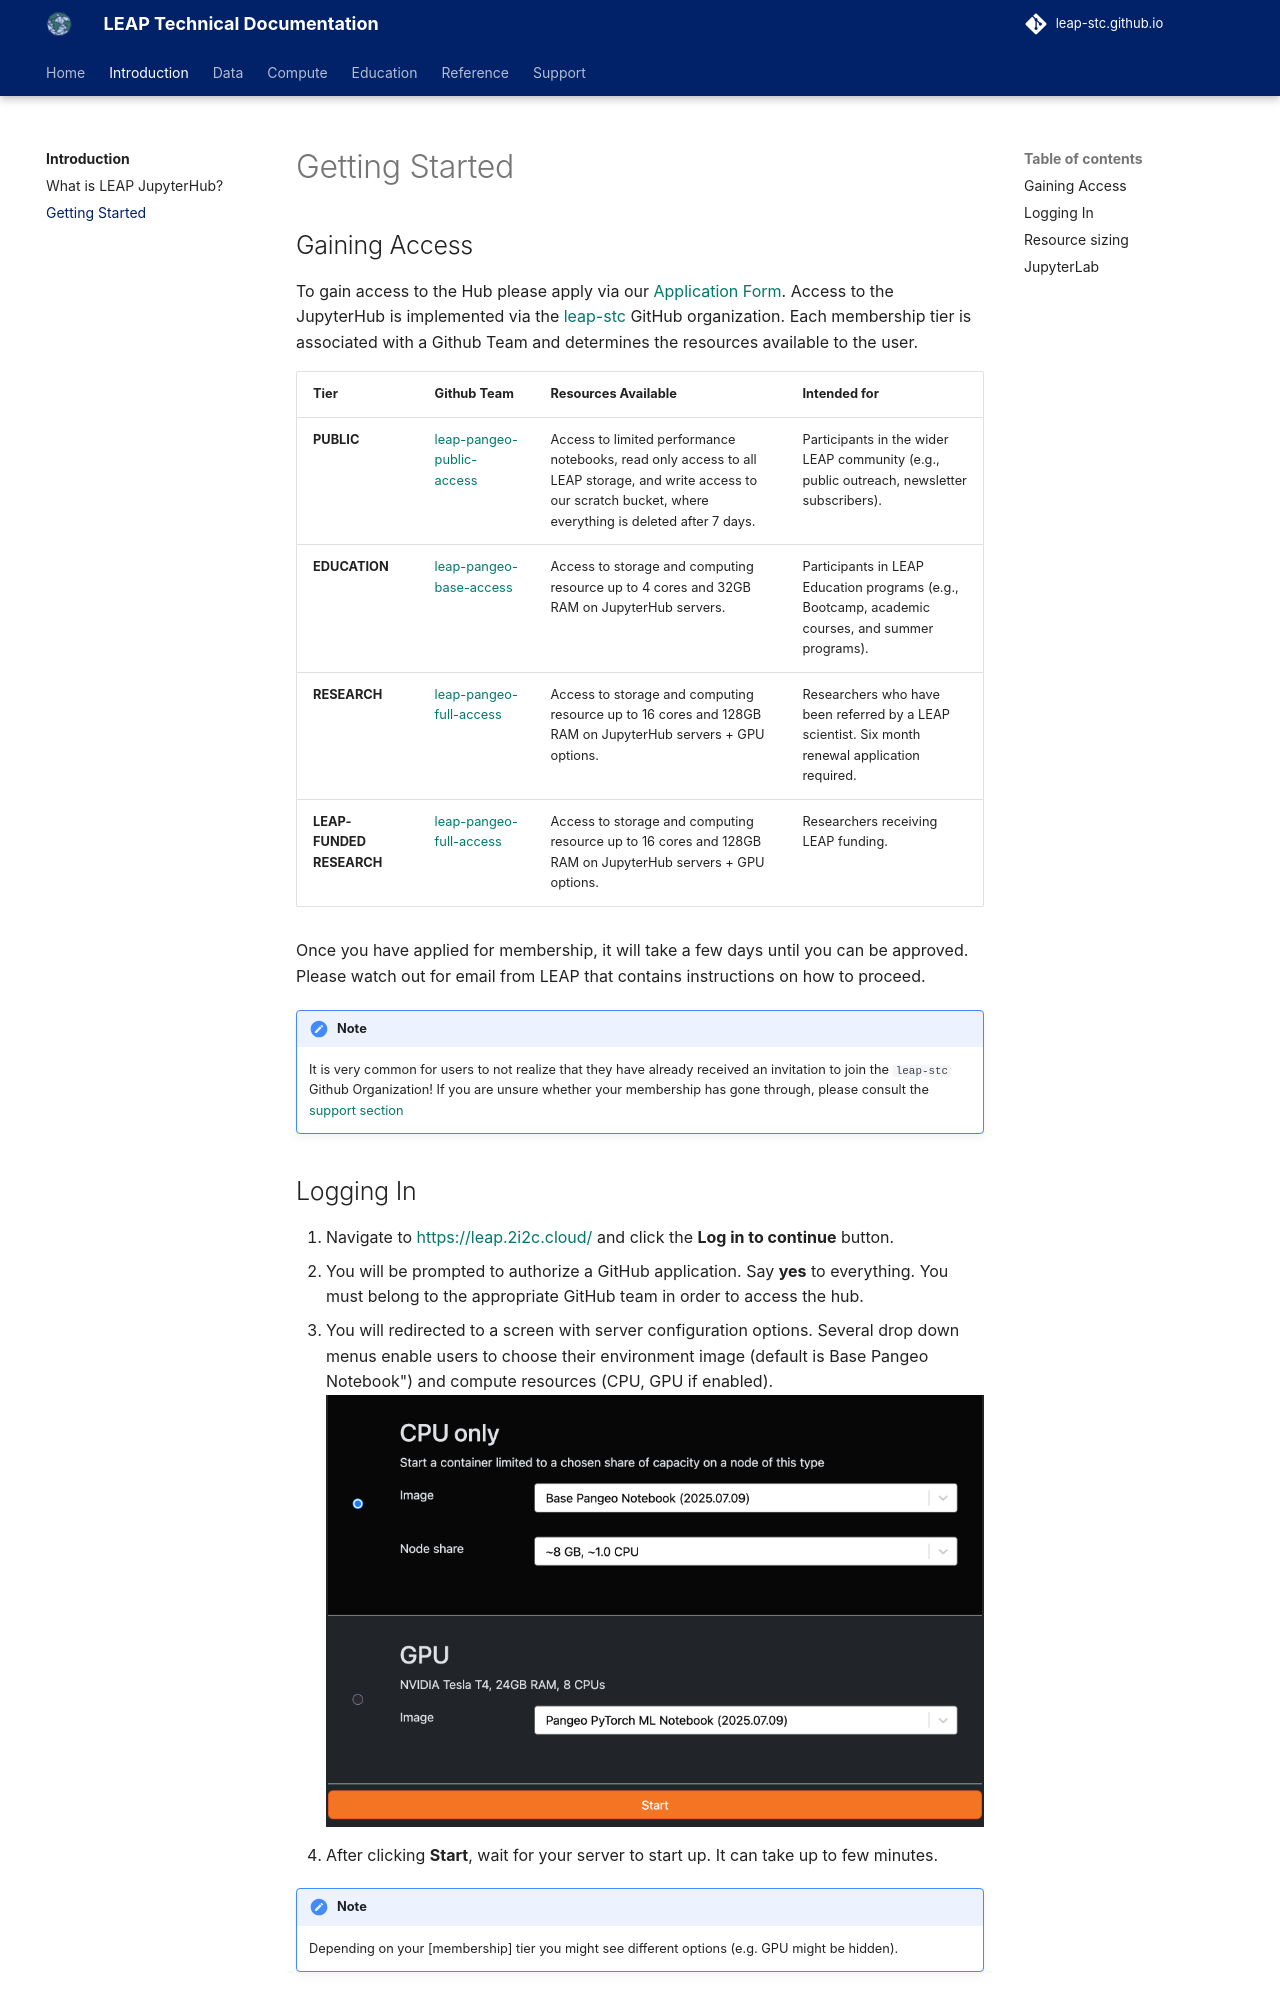

repository: leap-stc/leap-stc.github.io · page: introduction/getting_started/index.html · generator: mkdocs

# Getting Started

## Gaining Access

To gain access to the Hub please apply via our [Application Form](https://forms.gle/RpeaMZh5btTdZtzu8). Access to the JupyterHub is implemented via the [leap-stc](https://github.com/orgs/leap-stc/teams) GitHub organization. Each membership tier is associated with a Github Team and determines the resources available to the user.

| Tier                     | Github Team                                                                                   | Resources Available                                                                                                                                              | Intended for                                                                                     |
| ------------------------ | --------------------------------------------------------------------------------------------- | ---------------------------------------------------------------------------------------------------------------------------------------------------------------- | ------------------------------------------------------------------------------------------------ |
| **PUBLIC**               | [leap-pangeo-public-access](https://github.com/orgs/leap-stc/teams/leap-pangeo-public-access) | Access to limited performance notebooks, read only access to all LEAP storage, and write access to our scratch bucket, where everything is deleted after 7 days. | Participants in the wider LEAP community (e.g., public outreach, newsletter subscribers).        |
| **EDUCATION**            | [leap-pangeo-base-access](https://github.com/orgs/leap-stc/teams/leap-pangeo-base-access)     | Access to storage and computing resource up to 4 cores and 32GB RAM on JupyterHub servers.                                                                       | Participants in LEAP Education programs (e.g., Bootcamp, academic courses, and summer programs). |
| **RESEARCH**             | [leap-pangeo-full-access](https://github.com/orgs/leap-stc/teams/leap-pangeo-full-access)     | Access to storage and computing resource up to 16 cores and 128GB RAM on JupyterHub servers + GPU options.                                                       | Researchers who have been referred by a LEAP scientist. Six month renewal application required.  |
| **LEAP-FUNDED RESEARCH** | [leap-pangeo-full-access](https://github.com/orgs/leap-stc/teams/leap-pangeo-full-access)     | Access to storage and computing resource up to 16 cores and 128GB RAM on JupyterHub servers + GPU options.                                                       | Researchers receiving LEAP funding.                                                              |

Once you have applied for membership, it will take a few days until you can be approved. Please watch out for email from LEAP that contains instructions on how to proceed.

!!! note

    It is very common for users to not realize that they have already received an invitation to join the `leap-stc` Github Organization! If you are unsure whether your membership has gone through, please consult the [support section][sign-up-troubleshooting]
